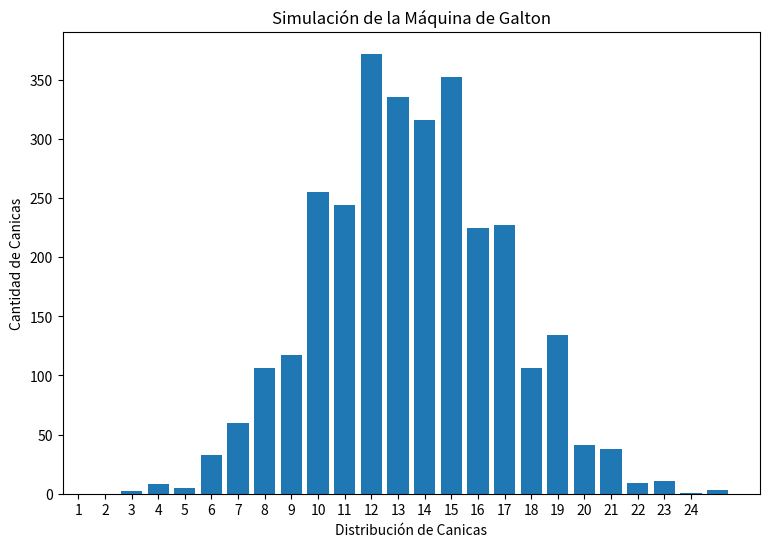

The matplotlib source for this figure:
# Programa que simula el funcionamiento de la maquina de galton el cual se realizo para 3000 canicas y 12 niveles
# pero se pueden ajustar estas dos variables para cambiar el numero de niveles y la cantidad de canicas y 
# el código se reajustara automáticamente

import random
import matplotlib.pyplot as plt

canicas = 3000 #numero de canicas
niveles = 12 #cantidad de niveles a utilizar
histograma = [0] * (niveles * 2) #lista que almacenara el histograma

def llenar_histograma_galton(niveles, histograma, canicas):
    """_summary_
    Args:
        niveles (int): niveles de que desean simularse
        histograma (list): lista que almacenara el resultado
        canicas (int): cantidad de canicas que se usaran en el sumulado
    Returns:
        lis: retorna una lista con el resultado optenido
    """
    pos = None
    for i in range(canicas):
        pos = niveles - 1
        for j in range(niveles):
            result = random.randint(0,1)
            if j == 0 and result == 0:
                pos = 11        
            elif result == 0:
                pos -= 1
            else:
                pos += 1
        histograma[pos] += 1
    return histograma

def imprimir_grafica(histograma):
    """_summary_
    Args:
        histograma (list): lista que contiene los resultados que se imprimiran en el diagrama
    """
    distribucion = list(range(1,len(histograma) + 1))  
    plt.figure(figsize=(9, 6))
    plt.bar(distribucion, histograma)
    plt.xticks(range(len(histograma)), distribucion)
    plt.xlabel("Distribución de Canicas")
    plt.ylabel("Cantidad de Canicas")
    plt.title("Simulación de la Máquina de Galton") 
    plt.show()

imprimir_grafica(llenar_histograma_galton(niveles, histograma, canicas))
